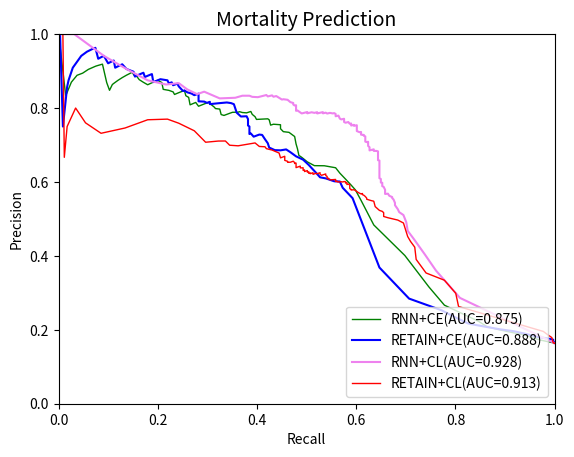

This chart was generated by the following Python code:
import numpy as np
import matplotlib.pyplot as plt





precision_retain_ce = [0.16394208313872022,
 0.1640953716690042,
 0.1640953716690042,
 0.16455696202531644,
 0.16603595080416272,
 0.16843118383060635,
 0.1731815932706581,
 0.17662072485962227,
 0.18060735215769846,
 0.1887115165336374,
 0.19622181596587446,
 0.20155038759689922,
 0.2082758620689655,
 0.21674140508221226,
 0.23319502074688797,
 0.25279850746268656,
 0.28440366972477066,
 0.3685064935064935,
 0.5561497326203209,
 0.5843023255813954,
 0.6012084592145015,
 0.6018518518518519,
 0.6096774193548387,
 0.6125827814569537,
 0.6254295532646048,
 0.6459854014598541,
 0.6603053435114504,
 0.6693227091633466,
 0.6804979253112033,
 0.688034188034188,
 0.6855895196506551,
 0.6860986547085202,
 0.6930232558139535,
 0.7047619047619048,
 0.7156862745098039,
 0.7272727272727273,
 0.7282051282051282,
 0.7225130890052356,
 0.7311827956989247,
 0.7297297297297297,
 0.7417582417582418,
 0.75,
 0.7528089887640449,
 0.7701149425287356,
 0.7777777777777778,
 0.7771084337349398,
 0.7875,
 0.8104575163398693,
 0.8133333333333334,
 0.815068493150685,
 0.8129496402877698,
 0.8106060606060606,
 0.816793893129771,
 0.813953488372093,
 0.8174603174603174,
 0.8181818181818182,
 0.8389830508474576,
 0.8347826086956521,
 0.8392857142857143,
 0.8425925925925926,
 0.8476190476190476,
 0.8461538461538461,
 0.8461538461538461,
 0.8585858585858586,
 0.865979381443299,
 0.8617021276595744,
 0.8695652173913043,
 0.8695652173913043,
 0.8666666666666667,
 0.875,
 0.8780487804878049,
 0.8701298701298701,
 0.8918918918918919,
 0.8888888888888888,
 0.8840579710144928,
 0.8955223880597015,
 0.8939393939393939,
 0.890625,
 0.8852459016393442,
 0.8983050847457628,
 0.9056603773584906,
 0.9183673469387755,
 0.9148936170212766,
 0.9090909090909091,
 0.9285714285714286,
 0.9230769230769231,
 0.9210526315789473,
 0.9411764705882353,
 0.9375,
 0.9333333333333333,
 0.9629629629629629,
 0.96,
 0.9523809523809523,
 0.9523809523809523,
 0.9411764705882353,
 0.9090909090909091,
 0.875,
 0.8571428571428571,
 0.75,
 1.0,
 1]

recall_retain_ce = [1.0,
 1.0,
 1.0,
 1.0,
 1.0,
 0.9971509971509972,
 0.9971509971509972,
 0.9857549857549858,
 0.9658119658119658,
 0.9430199430199431,
 0.9173789173789174,
 0.8888888888888888,
 0.8603988603988604,
 0.8262108262108262,
 0.8005698005698005,
 0.7720797720797721,
 0.7065527065527065,
 0.6467236467236467,
 0.5925925925925926,
 0.5726495726495726,
 0.5669515669515669,
 0.5555555555555556,
 0.5384615384615384,
 0.5270655270655271,
 0.5185185185185185,
 0.5042735042735043,
 0.4928774928774929,
 0.47863247863247865,
 0.4672364672364672,
 0.4586894586894587,
 0.4472934472934473,
 0.4358974358974359,
 0.42450142450142453,
 0.42165242165242167,
 0.41595441595441596,
 0.41025641025641024,
 0.4045584045584046,
 0.39316239316239315,
 0.38746438746438744,
 0.38461538461538464,
 0.38461538461538464,
 0.38461538461538464,
 0.3817663817663818,
 0.3817663817663818,
 0.3789173789173789,
 0.36752136752136755,
 0.358974358974359,
 0.35327635327635326,
 0.3475783475783476,
 0.33903133903133903,
 0.32193732193732194,
 0.30484330484330485,
 0.30484330484330485,
 0.29914529914529914,
 0.2934472934472934,
 0.28205128205128205,
 0.28205128205128205,
 0.27350427350427353,
 0.2678062678062678,
 0.25925925925925924,
 0.2535612535612536,
 0.25071225071225073,
 0.25071225071225073,
 0.24216524216524216,
 0.23931623931623933,
 0.23076923076923078,
 0.22792022792022792,
 0.22792022792022792,
 0.2222222222222222,
 0.21937321937321938,
 0.20512820512820512,
 0.1908831908831909,
 0.18803418803418803,
 0.18233618233618235,
 0.1737891737891738,
 0.17094017094017094,
 0.16809116809116809,
 0.1623931623931624,
 0.15384615384615385,
 0.150997150997151,
 0.13675213675213677,
 0.1282051282051282,
 0.1225071225071225,
 0.11396011396011396,
 0.1111111111111111,
 0.10256410256410256,
 0.09971509971509972,
 0.09116809116809117,
 0.08547008547008547,
 0.07977207977207977,
 0.07407407407407407,
 0.06837606837606838,
 0.05698005698005698,
 0.05698005698005698,
 0.045584045584045586,
 0.02849002849002849,
 0.019943019943019943,
 0.017094017094017096,
 0.008547008547008548,
 0.002849002849002849,
 0.0]

precision_ce_rnn_icu=[0.16394208313872022,
 0.16432584269662923,
 0.16486613433536873,
 0.16563834836260086,
 0.1680427391937834,
 0.17222222222222222,
 0.17866666666666667,
 0.18612521150592218,
 0.1925614877024595,
 0.20077469335054873,
 0.20882150241212957,
 0.22330827067669173,
 0.24299065420560748,
 0.2666015625,
 0.316043425814234,
 0.40098199672667756,
 0.4837310195227766,
 0.5501285347043702,
 0.5785123966942148,
 0.5914285714285714,
 0.6077844311377245,
 0.6238244514106583,
 0.6384364820846905,
 0.6438356164383562,
 0.6441281138790036,
 0.654275092936803,
 0.6666666666666666,
 0.6719367588932806,
 0.689795918367347,
 0.702928870292887,
 0.7229437229437229,
 0.7342342342342343,
 0.7361111111111112,
 0.7440758293838863,
 0.7548076923076923,
 0.7562189054726368,
 0.7537688442211056,
 0.7680412371134021,
 0.7708333333333334,
 0.7700534759358288,
 0.7692307692307693,
 0.776536312849162,
 0.7828571428571428,
 0.7906976744186046,
 0.7894736842105263,
 0.7869822485207101,
 0.7878787878787878,
 0.7901234567901234,
 0.7888198757763976,
 0.7884615384615384,
 0.7857142857142857,
 0.7814569536423841,
 0.7814569536423841,
 0.78,
 0.782312925170068,
 0.7972027972027972,
 0.7985611510791367,
 0.8029197080291971,
 0.8153846153846154,
 0.8110236220472441,
 0.8048780487804879,
 0.8099173553719008,
 0.8151260504201681,
 0.808695652173913,
 0.8288288288288288,
 0.8288288288288288,
 0.8333333333333334,
 0.8476190476190476,
 0.8415841584158416,
 0.8383838383838383,
 0.8367346938775511,
 0.84375,
 0.8478260869565217,
 0.8505747126436781,
 0.8690476190476191,
 0.875,
 0.8701298701298701,
 0.863013698630137,
 0.8695652173913043,
 0.8769230769230769,
 0.8870967741935484,
 0.8852459016393442,
 0.8852459016393442,
 0.896551724137931,
 0.8947368421052632,
 0.8888888888888888,
 0.8823529411764706,
 0.875,
 0.8666666666666667,
 0.8636363636363636,
 0.8480487804878049,
 0.868918918918919,
 0.91875,
 0.9142857142857143,
 0.9129629629629629,
 0.9045454545454546,
 0.8944444444444444,
 0.8885714285714286,
 0.87,
 0.8333333333333334,
 1]

recall_ce_rnn_icu=[1.0,
 1.0,
 1.0,
 0.9943019943019943,
 0.9857549857549858,
 0.9715099715099715,
 0.9544159544159544,
 0.9401709401709402,
 0.9145299145299145,
 0.886039886039886,
 0.8632478632478633,
 0.8461538461538461,
 0.8148148148148148,
 0.7777777777777778,
 0.7464387464387464,
 0.698005698005698,
 0.6353276353276354,
 0.6096866096866097,
 0.5982905982905983,
 0.5897435897435898,
 0.5783475783475783,
 0.5669515669515669,
 0.5584045584045584,
 0.5356125356125356,
 0.5156695156695157,
 0.5014245014245015,
 0.49002849002849,
 0.4843304843304843,
 0.48148148148148145,
 0.47863247863247865,
 0.4757834757834758,
 0.46438746438746437,
 0.452991452991453,
 0.4472934472934473,
 0.4472934472934473,
 0.43304843304843305,
 0.42735042735042733,
 0.42450142450142453,
 0.42165242165242167,
 0.41025641025641024,
 0.39886039886039887,
 0.396011396011396,
 0.3903133903133903,
 0.38746438746438744,
 0.38461538461538464,
 0.3789173789173789,
 0.37037037037037035,
 0.3646723646723647,
 0.36182336182336183,
 0.3504273504273504,
 0.34472934472934474,
 0.33618233618233617,
 0.33618233618233617,
 0.3333333333333333,
 0.32763532763532766,
 0.3247863247863248,
 0.3162393162393162,
 0.31339031339031337,
 0.301994301994302,
 0.2934472934472934,
 0.28205128205128205,
 0.2792022792022792,
 0.27635327635327633,
 0.26495726495726496,
 0.2621082621082621,
 0.2621082621082621,
 0.2564102564102564,
 0.2535612535612536,
 0.24216524216524216,
 0.23646723646723647,
 0.2336182336182336,
 0.23076923076923078,
 0.2222222222222222,
 0.21082621082621084,
 0.20797720797720798,
 0.19943019943019943,
 0.1908831908831909,
 0.1794871794871795,
 0.17094017094017094,
 0.1623931623931624,
 0.15669515669515668,
 0.15384615384615385,
 0.15384615384615385,
 0.14814814814814814,
 0.1452991452991453,
 0.13675213675213677,
 0.1282051282051282,
 0.11965811965811966,
 0.1111111111111111,
 0.10826210826210826,
 0.10256410256410256,
 0.09686609686609686,
 0.08831908831908832,
 0.07692307692307693,
 0.07407407407407407,
 0.05982905982905983,
 0.04843304843304843,
 0.037037037037037035,
 0.02564102564102564,
 0.014245014245014245,
 0.0]

precision_RNN_cl = [0.16394208313872022,
 0.16394208313872022,
 0.2862903225806452,
 0.3603238866396761,
 0.4046875,
 0.4474153297682709,
 0.4678030303030303,
 0.49101796407185627,
 0.5104602510460251,
 0.5182795698924731,
 0.5263157894736842,
 0.5372460496613995,
 0.54337899543379,
 0.5524475524475524,
 0.5566037735849056,
 0.5592417061611374,
 0.5625,
 0.5682926829268292,
 0.5675675675675675,
 0.5732009925558312,
 0.5789473684210527,
 0.5867346938775511,
 0.5867346938775511,
 0.5886889460154242,
 0.5932642487046632,
 0.597911227154047,
 0.5984251968503937,
 0.6015831134564644,
 0.6031746031746031,
 0.608,
 0.6102150537634409,
 0.6118598382749326,
 0.6135135135135135,
 0.6151761517615176,
 0.6168478260869565,
 0.6253443526170799,
 0.6305555555555555,
 0.6340782122905028,
 0.6394366197183099,
 0.6412429378531074,
 0.6430594900849859,
 0.6485714285714286,
 0.6522988505747126,
 0.6579710144927536,
 0.6588921282798834,
 0.6608187134502924,
 0.6608187134502924,
 0.6627565982404692,
 0.6647058823529411,
 0.6666666666666666,
 0.6686390532544378,
 0.6726190476190477,
 0.6726190476190477,
 0.6786786786786787,
 0.6807228915662651,
 0.6827794561933535,
 0.6838905775075987,
 0.6840490797546013,
 0.6882716049382716,
 0.6863354037267081,
 0.6853582554517134,
 0.6896551724137931,
 0.694006309148265,
 0.694006309148265,
 0.694006309148265,
 0.697452229299363,
 0.697452229299363,
 0.7064516129032258,
 0.7087378640776699,
 0.7087378640776699,
 0.7087378640776699,
 0.7077922077922078,
 0.7077922077922078,
 0.7077922077922078,
 0.7091503267973857,
 0.7091503267973857,
 0.7114754098360656,
 0.7114754098360656,
 0.7114754098360656,
 0.7161716171617162,
 0.7185430463576159,
 0.7209302325581395,
 0.7233333333333334,
 0.7233333333333334,
 0.7248322147651006,
 0.7272727272727273,
 0.7272727272727273,
 0.7272727272727273,
 0.7278911564625851,
 0.7278911564625851,
 0.7303754266211604,
 0.7328767123287672,
 0.7353951890034365,
 0.7344827586206897,
 0.7361111111111112,
 0.7361111111111112,
 0.7377622377622378,
 0.7403508771929824,
 0.7429577464788732,
 0.7429577464788732,
 0.7455830388692579,
 0.7508896797153025,
 0.7535714285714286,
 0.7517985611510791,
 0.7517985611510791,
 0.7517985611510791,
 0.7545126353790613,
 0.7545126353790613,
 0.7536231884057971,
 0.7527272727272727,
 0.7527272727272727,
 0.7554744525547445,
 0.7582417582417582,
 0.7573529411764706,
 0.7620817843866171,
 0.7602996254681648,
 0.7622641509433963,
 0.7709923664122137,
 0.7692307692307693,
 0.7692307692307693,
 0.7692307692307693,
 0.7713178294573644,
 0.7795275590551181,
 0.7795275590551181,
 0.7777777777777778,
 0.784,
 0.784,
 0.7862903225806451,
 0.7862903225806451,
 0.7862903225806451,
 0.7854251012145749,
 0.7868852459016393,
 0.7868852459016393,
 0.7860082304526749,
 0.7851239669421488,
 0.7875,
 0.7875,
 0.7866108786610879,
 0.7866108786610879,
 0.7866108786610879,
 0.7866108786610879,
 0.7857142857142857,
 0.7857142857142857,
 0.7890295358649789,
 0.7890295358649789,
 0.7890295358649789,
 0.7890295358649789,
 0.7863247863247863,
 0.7863247863247863,
 0.7863247863247863,
 0.7854077253218884,
 0.7887931034482759,
 0.7878787878787878,
 0.7869565217391304,
 0.788546255506608,
 0.7876106194690266,
 0.7876106194690266,
 0.7857142857142857,
 0.7892376681614349,
 0.7882882882882883,
 0.7853881278538812,
 0.7853881278538812,
 0.7880184331797235,
 0.7906976744186046,
 0.7934272300469484,
 0.7924528301886793,
 0.8,
 0.8038277511961722,
 0.8038277511961722,
 0.8076923076923077,
 0.8067632850241546,
 0.8097560975609757,
 0.8097560975609757,
 0.8137254901960784,
 0.8159203980099502,
 0.8190954773869347,
 0.8223350253807107,
 0.8223350253807107,
 0.8238341968911918,
 0.8229166666666666,
 0.8324324324324325,
 0.8306010928961749,
 0.8342541436464088,
 0.8314606741573034,
 0.8352272727272727,
 0.8294117647058824,
 0.8303030303030303,
 0.8333333333333334,
 0.8333333333333334,
 0.8278145695364238,
 0.8260869565217391,
 0.8442622950819673,
 0.8376068376068376,
 0.8504672897196262,
 0.8673469387755102,
 0.8636363636363636,
 0.875,
 0.9056603773584906,
 0.9411764705882353,
 1.0,
 1.0,
 1]

recall_cl_rnn = [1.0,
 1.0,
 0.8091168091168092,
 0.7606837606837606,
 0.7378917378917379,
 0.7150997150997151,
 0.7037037037037037,
 0.7008547008547008,
 0.6951566951566952,
 0.6866096866096866,
 0.6837606837606838,
 0.6780626780626781,
 0.6780626780626781,
 0.6752136752136753,
 0.6723646723646723,
 0.6723646723646723,
 0.6666666666666666,
 0.6638176638176638,
 0.6581196581196581,
 0.6581196581196581,
 0.6581196581196581,
 0.6552706552706553,
 0.6552706552706553,
 0.6524216524216524,
 0.6524216524216524,
 0.6524216524216524,
 0.6495726495726496,
 0.6495726495726496,
 0.6495726495726496,
 0.6495726495726496,
 0.6467236467236467,
 0.6467236467236467,
 0.6467236467236467,
 0.6467236467236467,
 0.6467236467236467,
 0.6467236467236467,
 0.6467236467236467,
 0.6467236467236467,
 0.6467236467236467,
 0.6467236467236467,
 0.6467236467236467,
 0.6467236467236467,
 0.6467236467236467,
 0.6467236467236467,
 0.6438746438746439,
 0.6438746438746439,
 0.6438746438746439,
 0.6438746438746439,
 0.6438746438746439,
 0.6438746438746439,
 0.6438746438746439,
 0.6438746438746439,
 0.6438746438746439,
 0.6438746438746439,
 0.6438746438746439,
 0.6438746438746439,
 0.6410256410256411,
 0.6353276353276354,
 0.6353276353276354,
 0.6296296296296297,
 0.6267806267806267,
 0.6267806267806267,
 0.6267806267806267,
 0.6267806267806267,
 0.6267806267806267,
 0.6239316239316239,
 0.6239316239316239,
 0.6239316239316239,
 0.6239316239316239,
 0.6239316239316239,
 0.6239316239316239,
 0.6210826210826211,
 0.6210826210826211,
 0.6210826210826211,
 0.6182336182336182,
 0.6182336182336182,
 0.6182336182336182,
 0.6182336182336182,
 0.6182336182336182,
 0.6182336182336182,
 0.6182336182336182,
 0.6182336182336182,
 0.6182336182336182,
 0.6182336182336182,
 0.6153846153846154,
 0.6153846153846154,
 0.6153846153846154,
 0.6153846153846154,
 0.6096866096866097,
 0.6096866096866097,
 0.6096866096866097,
 0.6096866096866097,
 0.6096866096866097,
 0.6068376068376068,
 0.603988603988604,
 0.603988603988604,
 0.6011396011396012,
 0.6011396011396012,
 0.6011396011396012,
 0.6011396011396012,
 0.6011396011396012,
 0.6011396011396012,
 0.6011396011396012,
 0.5954415954415955,
 0.5954415954415955,
 0.5954415954415955,
 0.5954415954415955,
 0.5954415954415955,
 0.5925925925925926,
 0.5897435897435898,
 0.5897435897435898,
 0.5897435897435898,
 0.5897435897435898,
 0.5868945868945868,
 0.584045584045584,
 0.5783475783475783,
 0.5754985754985755,
 0.5754985754985755,
 0.5698005698005698,
 0.5698005698005698,
 0.5698005698005698,
 0.5669515669515669,
 0.5641025641025641,
 0.5641025641025641,
 0.5584045584045584,
 0.5584045584045584,
 0.5584045584045584,
 0.5555555555555556,
 0.5555555555555556,
 0.5555555555555556,
 0.5527065527065527,
 0.5470085470085471,
 0.5470085470085471,
 0.5441595441595442,
 0.5413105413105413,
 0.5384615384615384,
 0.5384615384615384,
 0.5356125356125356,
 0.5356125356125356,
 0.5356125356125356,
 0.5356125356125356,
 0.5327635327635327,
 0.5327635327635327,
 0.5327635327635327,
 0.5327635327635327,
 0.5327635327635327,
 0.5327635327635327,
 0.5242165242165242,
 0.5242165242165242,
 0.5242165242165242,
 0.5213675213675214,
 0.5213675213675214,
 0.5185185185185185,
 0.5156695156695157,
 0.50997150997151,
 0.5071225071225072,
 0.5071225071225072,
 0.5014245014245015,
 0.5014245014245015,
 0.4985754985754986,
 0.49002849002849,
 0.49002849002849,
 0.48717948717948717,
 0.4843304843304843,
 0.48148148148148145,
 0.47863247863247865,
 0.47863247863247865,
 0.47863247863247865,
 0.47863247863247865,
 0.47863247863247865,
 0.4757834757834758,
 0.47293447293447294,
 0.47293447293447294,
 0.47293447293447294,
 0.4672364672364672,
 0.46438746438746437,
 0.46153846153846156,
 0.46153846153846156,
 0.452991452991453,
 0.45014245014245013,
 0.43874643874643876,
 0.43304843304843305,
 0.4301994301994302,
 0.42165242165242167,
 0.4188034188034188,
 0.4017094017094017,
 0.3903133903133903,
 0.38461538461538464,
 0.37037037037037035,
 0.3561253561253561,
 0.3247863247863248,
 0.2934472934472934,
 0.2792022792022792,
 0.25925925925925924,
 0.24216524216524216,
 0.21652421652421652,
 0.1794871794871795,
 0.13675213675213677,
 0.09116809116809117,
 0.03133903133903134,
 0.005698005698005698,
 0.0]


precision_cl_retain_icu = [0.16394208313872022,
 0.16394208313872022,
 0.16394208313872022,
 0.16394208313872022,
 0.16394208313872022,
 0.16394208313872022,
 0.16394208313872022,
 0.16394208313872022,
 0.16394208313872022,
 0.16394208313872022,
 0.16394208313872022,
 0.16394208313872022,
 0.16394208313872022,
 0.16394208313872022,
 0.16394208313872022,
 0.16394208313872022,
 0.16394208313872022,
 0.16394208313872022,
 0.1640953716690042,
 0.1640953716690042,
 0.16417212347988774,
 0.16424894712213384,
 0.16455101081335213,
 0.17888262429523322,
 0.18692598595353863,
 0.19555302166476624,
 0.26301115241635686,
 0.298936170212766,
 0.33414932680538556,
 0.35374149659863946,
 0.3904320987654321,
 0.4235294117647059,
 0.43915343915343913,
 0.4523809523809524,
 0.4766536964980545,
 0.48897795591182364,
 0.4968944099378882,
 0.5032397408207343,
 0.5066079295154186,
 0.5168539325842697,
 0.5204545454545455,
 0.5230414746543779,
 0.5333333333333333,
 0.547911547911548,
 0.5497512437810945,
 0.5532994923857868,
 0.5561224489795918,
 0.5607235142118863,
 0.5639686684073107,
 0.5657894736842105,
 0.5687830687830688,
 0.5687830687830688,
 0.5676392572944297,
 0.5714285714285714,
 0.5769230769230769,
 0.5789473684210527,
 0.5782122905027933,
 0.5798319327731093,
 0.5819209039548022,
 0.5868945868945868,
 0.5902578796561605,
 0.5919540229885057,
 0.5942028985507246,
 0.5930232558139535,
 0.5964912280701754,
 0.5982404692082112,
 0.5982404692082112,
 0.5970588235294118,
 0.6005917159763313,
 0.6005917159763313,
 0.6011904761904762,
 0.6,
 0.6006006006006006,
 0.6,
 0.6,
 0.600609756097561,
 0.6024464831804281,
 0.6024464831804281,
 0.6024464831804281,
 0.6012269938650306,
 0.6030769230769231,
 0.6068111455108359,
 0.60625,
 0.60625,
 0.6056782334384858,
 0.60828025477707,
 0.610223642172524,
 0.6089743589743589,
 0.6148867313915858,
 0.6176470588235294,
 0.6176470588235294,
 0.6196721311475409,
 0.6217105263157895,
 0.6204620462046204,
 0.6204620462046204,
 0.6179401993355482,
 0.6208053691275168,
 0.622895622895623,
 0.625,
 0.6224489795918368,
 0.6224489795918368,
 0.6224489795918368,
 0.6232876712328768,
 0.6232876712328768,
 0.6232876712328768,
 0.6219931271477663,
 0.6206896551724138,
 0.6206896551724138,
 0.6228373702422145,
 0.625,
 0.625,
 0.6223776223776224,
 0.624561403508772,
 0.6232394366197183,
 0.6232394366197183,
 0.6232394366197183,
 0.6254416961130742,
 0.6254416961130742,
 0.6276595744680851,
 0.6276595744680851,
 0.6263345195729537,
 0.6263345195729537,
 0.6263345195729537,
 0.6285714285714286,
 0.6308243727598566,
 0.6294964028776978,
 0.628158844765343,
 0.628158844765343,
 0.628158844765343,
 0.6327272727272727,
 0.6327272727272727,
 0.6313868613138686,
 0.6336996336996337,
 0.6360294117647058,
 0.6383763837638377,
 0.6383763837638377,
 0.6383763837638377,
 0.6380597014925373,
 0.6380597014925373,
 0.6428571428571429,
 0.6401515151515151,
 0.6387832699619772,
 0.6412213740458015,
 0.6461538461538462,
 0.6486486486486487,
 0.6511627906976745,
 0.6498054474708171,
 0.65234375,
 0.6561264822134387,
 0.6533864541832669,
 0.6532258064516129,
 0.6558704453441295,
 0.6584362139917695,
 0.6666666666666666,
 0.6666666666666666,
 0.6694560669456067,
 0.6652542372881356,
 0.6782608695652174,
 0.6814159292035398,
 0.6863636363636364,
 0.6901408450704225,
 0.6952380952380952,
 0.696078431372549,
 0.7055837563451777,
 0.7005347593582888,
 0.6978021978021978,
 0.6994219653179191,
 0.7108433734939759,
 0.710691823899371,
 0.7074829931972789,
 0.7384615384615385,
 0.7589285714285714,
 0.77,
 0.7682926829268293,
 0.746031746031746,
 0.7317073170731707,
 0.76,
 0.8,
 0.75,
 0.6666666666666666,
 1.0,
 1.0,
 1.0,
 1,
 1,
 1,
 1,
 1,
 1,
 1,
 1,
 1,
 1,
 1,
 1,
 1,
 1,
 1,
 1,
 1,
 1,
 1]

recall_cl_retain_icu = [1.0,
 1.0,
 1.0,
 1.0,
 1.0,
 1.0,
 1.0,
 1.0,
 1.0,
 1.0,
 1.0,
 1.0,
 1.0,
 1.0,
 1.0,
 1.0,
 1.0,
 1.0,
 1.0,
 1.0,
 1.0,
 1.0,
 0.9971509971509972,
 0.9943019943019943,
 0.9857549857549858,
 0.9772079772079773,
 0.8062678062678063,
 0.8005698005698005,
 0.7777777777777778,
 0.7407407407407407,
 0.7207977207977208,
 0.717948717948718,
 0.7094017094017094,
 0.7037037037037037,
 0.698005698005698,
 0.6951566951566952,
 0.6837606837606838,
 0.6638176638176638,
 0.6552706552706553,
 0.6552706552706553,
 0.6524216524216524,
 0.6467236467236467,
 0.6381766381766382,
 0.6353276353276354,
 0.6296296296296297,
 0.6210826210826211,
 0.6210826210826211,
 0.6182336182336182,
 0.6153846153846154,
 0.6125356125356125,
 0.6125356125356125,
 0.6125356125356125,
 0.6096866096866097,
 0.603988603988604,
 0.5982905982905983,
 0.5954415954415955,
 0.5897435897435898,
 0.5897435897435898,
 0.5868945868945868,
 0.5868945868945868,
 0.5868945868945868,
 0.5868945868945868,
 0.584045584045584,
 0.5811965811965812,
 0.5811965811965812,
 0.5811965811965812,
 0.5811965811965812,
 0.5783475783475783,
 0.5783475783475783,
 0.5783475783475783,
 0.5754985754985755,
 0.5726495726495726,
 0.5698005698005698,
 0.5641025641025641,
 0.5641025641025641,
 0.5612535612535613,
 0.5612535612535613,
 0.5612535612535613,
 0.5612535612535613,
 0.5584045584045584,
 0.5584045584045584,
 0.5584045584045584,
 0.5527065527065527,
 0.5527065527065527,
 0.5470085470085471,
 0.5441595441595442,
 0.5441595441595442,
 0.5413105413105413,
 0.5413105413105413,
 0.5384615384615384,
 0.5384615384615384,
 0.5384615384615384,
 0.5384615384615384,
 0.5356125356125356,
 0.5356125356125356,
 0.5299145299145299,
 0.5270655270655271,
 0.5270655270655271,
 0.5270655270655271,
 0.5213675213675214,
 0.5213675213675214,
 0.5213675213675214,
 0.5185185185185185,
 0.5185185185185185,
 0.5185185185185185,
 0.5156695156695157,
 0.5128205128205128,
 0.5128205128205128,
 0.5128205128205128,
 0.5128205128205128,
 0.5128205128205128,
 0.5071225071225072,
 0.5071225071225072,
 0.5042735042735043,
 0.5042735042735043,
 0.5042735042735043,
 0.5042735042735043,
 0.5042735042735043,
 0.5042735042735043,
 0.5042735042735043,
 0.5014245014245015,
 0.5014245014245015,
 0.5014245014245015,
 0.5014245014245015,
 0.5014245014245015,
 0.4985754985754986,
 0.49572649572649574,
 0.49572649572649574,
 0.49572649572649574,
 0.49572649572649574,
 0.49572649572649574,
 0.4928774928774929,
 0.4928774928774929,
 0.4928774928774929,
 0.4928774928774929,
 0.4928774928774929,
 0.4928774928774929,
 0.48717948717948717,
 0.48717948717948717,
 0.48717948717948717,
 0.48148148148148145,
 0.47863247863247865,
 0.47863247863247865,
 0.47863247863247865,
 0.47863247863247865,
 0.47863247863247865,
 0.4757834757834758,
 0.4757834757834758,
 0.47293447293447294,
 0.4672364672364672,
 0.46153846153846156,
 0.46153846153846156,
 0.45584045584045585,
 0.45584045584045585,
 0.45584045584045585,
 0.45584045584045585,
 0.4472934472934473,
 0.4444444444444444,
 0.43874643874643876,
 0.4301994301994302,
 0.4188034188034188,
 0.41595441595441596,
 0.4045584045584046,
 0.396011396011396,
 0.3732193732193732,
 0.36182336182336183,
 0.34472934472934474,
 0.33618233618233617,
 0.32193732193732194,
 0.2962962962962963,
 0.27350427350427353,
 0.24216524216524216,
 0.21937321937321938,
 0.1794871794871795,
 0.1339031339031339,
 0.08547008547008547,
 0.05413105413105413,
 0.03418803418803419,
 0.017094017094017096,
 0.011396011396011397,
 0.008547008547008548,
 0.005698005698005698,
 0.002849002849002849,
 0.0,
 0.0,
 0.0,
 0.0,
 0.0,
 0.0,
 0.0,
 0.0,
 0.0,
 0.0,
 0.0,
 0.0,
 0.0,
 0.0,
 0.0,
 0.0,
 0.0,
 0.0,
 0.0]




plt.xlabel("Recall")
plt.ylabel("Precision")
plt.title("Mortality Prediction", fontsize=14)
plt.xlim(0.0, 1.0)
plt.ylim(0.0, 1.0)
x = [0.0, 1.0]
#plt.plot(x, x, linestyle='dashed', color='red', linewidth=2, label='random')

plt.plot(recall_ce_rnn_icu, precision_ce_rnn_icu, color='green', linewidth=1, label='RNN+CE(AUC=0.875)')


plt.plot(recall_retain_ce,precision_retain_ce,color='blue',label='RETAIN+CE(AUC=0.888)')

#plt.plot(fp_rate_hl_retain,tp_rate_hl_retain,color='orange',label='RETAIN+HL')

plt.plot(recall_cl_rnn,precision_RNN_cl,color='violet',label='RNN+CL(AUC=0.928)')
plt.plot(recall_cl_retain_icu, precision_cl_retain_icu, color='red', linewidth=1, label='RETAIN+CL(AUC=0.913)')


plt.legend(loc='lower right')
plt.show()